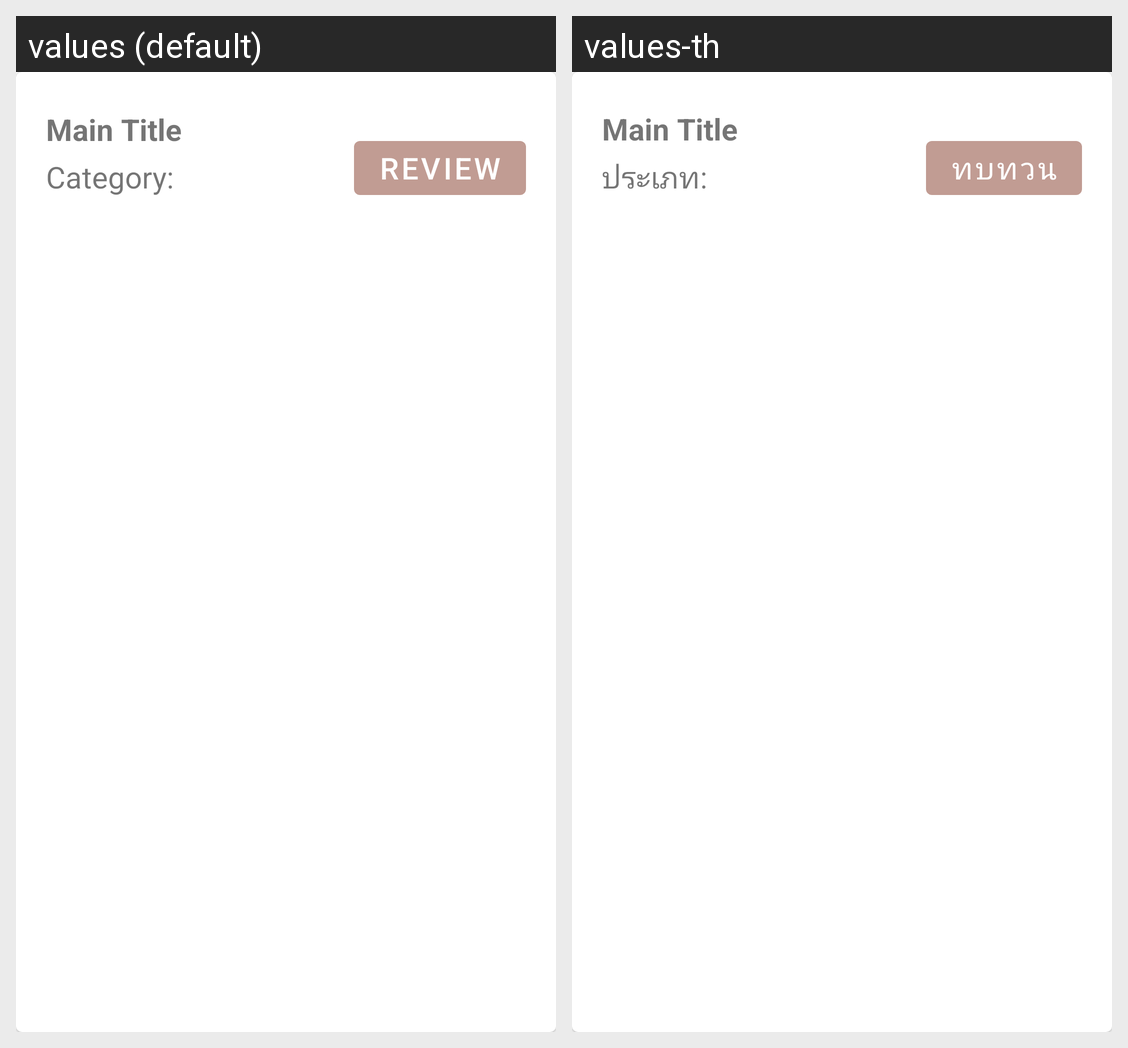

Strings drawn on this Android screen and how each of the app's shown locales translates them:
Android screen res/layout/deck_view.xml rendered under 2 locales, left to right: values (default), values-th. Device: Nexus 5 (rendered at 1080×1920; each locale shown at half size, 540×960, under a caption strip naming it); theme AppTheme.
Strings drawn on this screen, with the default value and each locale's value (text and hints the layout hard-codes, and strings that could not be matched under every locale, appear in the picture but are not listed):

category
  values: Category:
  values-th: ประเภท:

review
  values: Review
  values-th: ทบทวน
